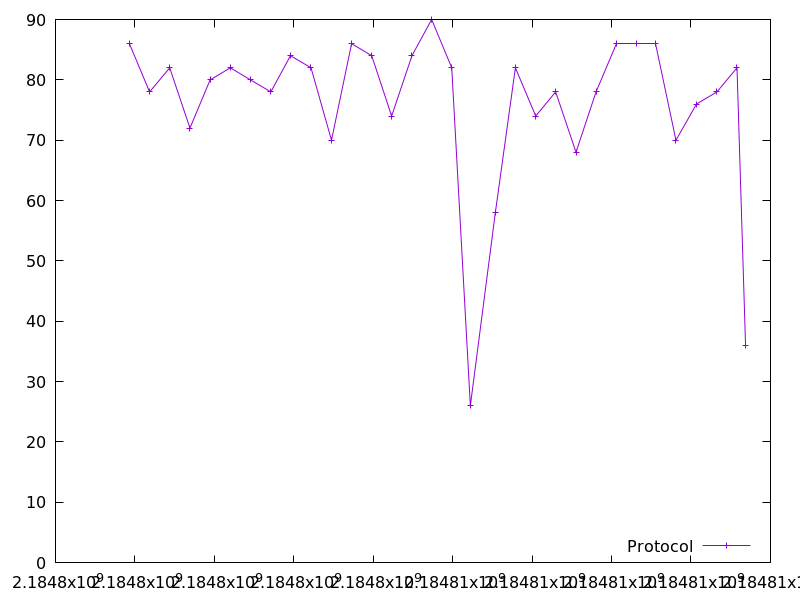

Data behind this chart, as committed beside it:
2184797860.661438, 86.0
2184798370, 78.0
2184798876, 82.0
2184799385, 72.0
2184799893, 80.0
2184800402, 82.0
2184800907, 80.0
2184801421, 78.0
2184801916, 84.0
2184802433, 82.0
2184802949, 70.0
2184803455, 86.0
2184803961, 84.0
2184804463, 74.0
2184804974, 84.0
2184805471, 90.0
2184805977, 82.0
2184806445, 26.0
2184807074, 58.0
2184807579, 82.0
2184808090, 74.0
2184808591, 78.0
2184809104, 68.0
2184809609, 78.0
2184810116, 86.0
2184810619, 86.0
2184811118, 86.0
2184811621, 70.0
2184812139, 76.0
2184812651, 78.0
2184813158, 82.0
2184813374, 36.0
